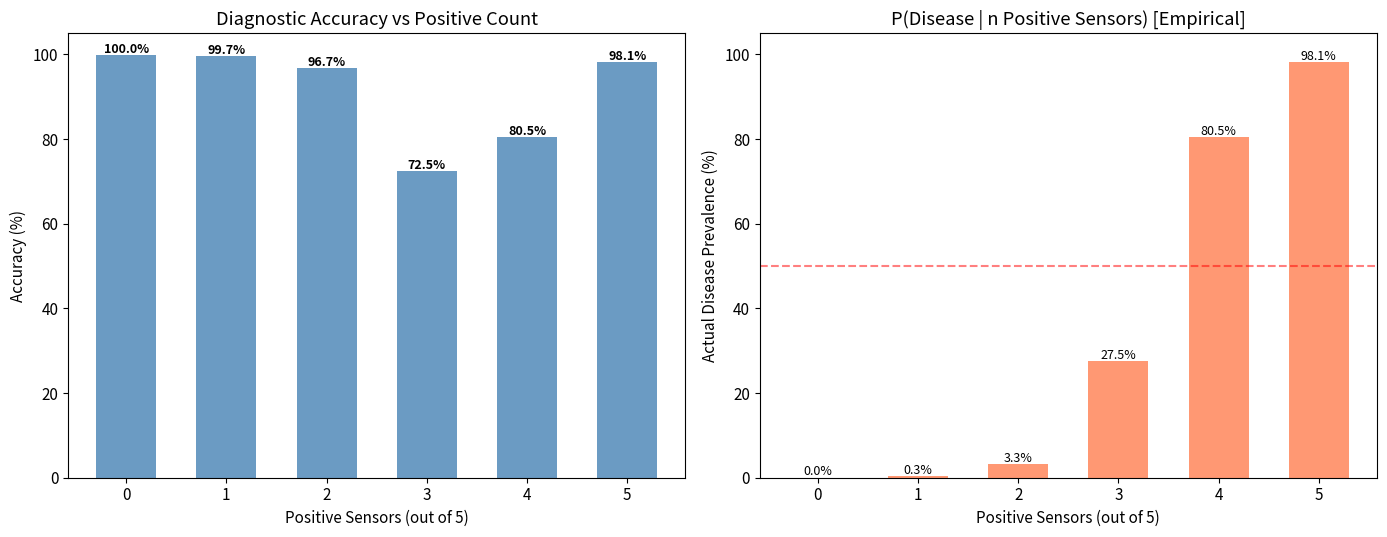
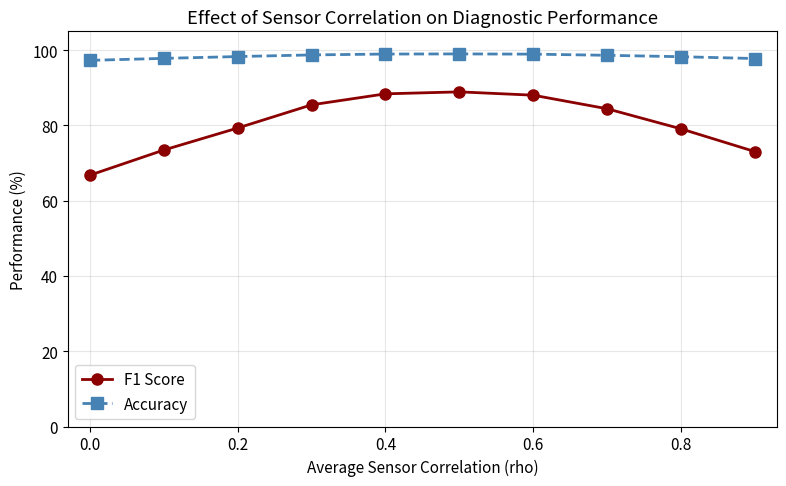
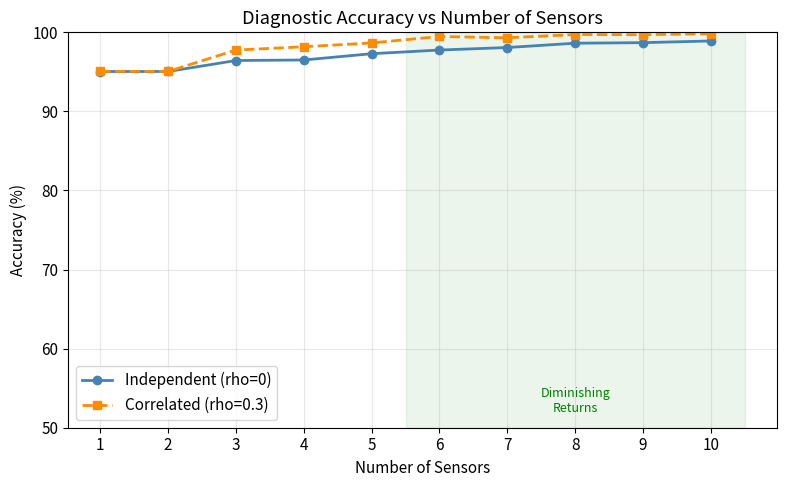
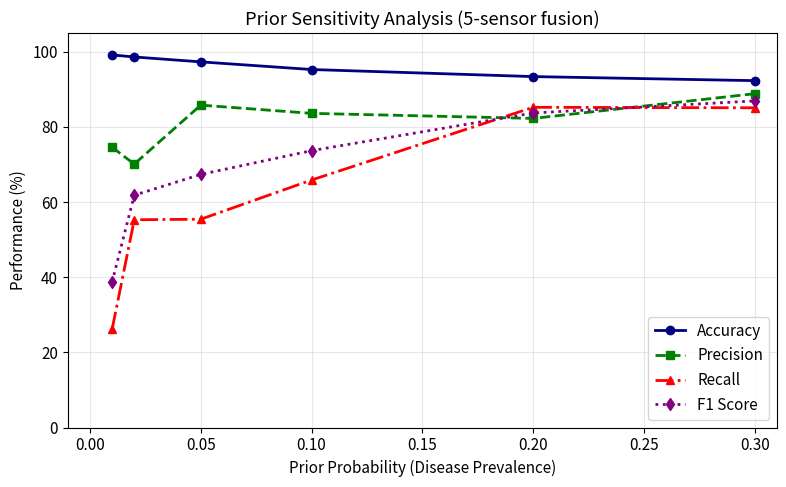
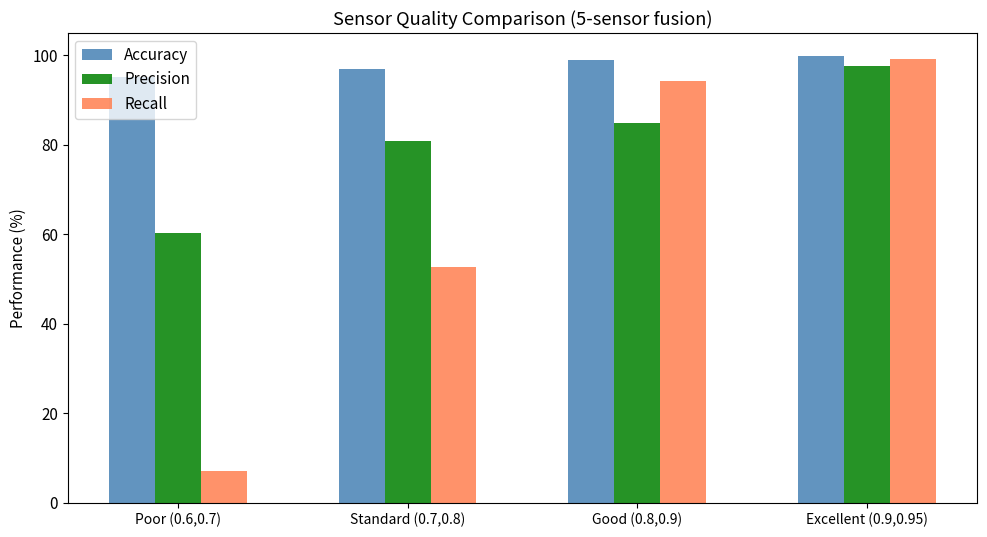

Write the Python code that produced these figures, in order.
"""8.5 Monte Carlo Simulation - CORRECTED VERSION
Simple independent Bernoulli model for each sensor.
"""
import sys, os
sys.stdout.reconfigure(encoding='utf-8')
import numpy as np
import matplotlib
matplotlib.use('Agg')
import matplotlib.pyplot as plt

np.random.seed(42)
plt.rcParams['font.family'] = 'sans-serif'
plt.rcParams['font.size'] = 11
plt.rcParams['axes.unicode_minus'] = False

OUT = r'D:\obsidian\Holographic-Biology\technical\F-zhang-yingqing-holographic-biology\simulations'
os.makedirs(OUT, exist_ok=True)
PRIOR = 0.05

def generate_observations(n_patients, sensors, prior=PRIOR, rho=0.0):
    """
    CORRECT model:
    - Patients with disease (prior%): each sensor positive with prob = sensitivity
    - Patients without disease: each sensor positive with prob = 1-specificity (false positive)
    - Correlation: shared latent variable for disease+ patients, shared different for disease- patients
    """
    n = len(sensors)
    has_disease = np.random.random(n_patients) < prior
    obs = np.zeros((n_patients, n), dtype=bool)
    
    for i, (sens, spec) in enumerate(sensors):
        # Generate independent noise
        noise = np.random.random(n_patients)
        
        # For correlated noise, blend with shared noise
        shared_noise = np.random.random(n_patients)
        z = rho * shared_noise + (1 - rho) * noise
        z = np.clip(z, 0, 1)  # keep in [0,1]
        
        # Threshold depends on disease state
        thresh = np.where(has_disease, 1 - sens, spec)
        obs[:, i] = z > thresh
    
    return has_disease, obs

def compute_posterior(obs, sensors, prior=PRIOR):
    """Vectorized Bayes posterior."""
    n = len(sensors)
    prior_odds = prior / (1 - prior)
    lr = np.ones(obs.shape[0])
    for i, (sens, spec) in enumerate(sensors):
        pos_lr = sens / (1 - spec)
        neg_lr = (1 - sens) / spec
        lr *= np.where(obs[:, i], pos_lr, neg_lr)
    po = prior_odds * lr
    return po / (1 + po), lr

def compute_confusion(has_disease, posteriors, decision_thresh=0.5):
    pred = posteriors > decision_thresh
    tp = np.sum(pred & has_disease)
    fp = np.sum(pred & ~has_disease)
    tn = np.sum(~pred & ~has_disease)
    fn = np.sum(~pred & has_disease)
    total = len(has_disease)
    return {
        'accuracy': (tp+tn)/total,
        'precision': tp/(tp+fp) if (tp+fp)>0 else 0,
        'recall': tp/(tp+fn) if (tp+fn)>0 else 0,
        'specificity': tn/(tn+fp) if (tn+fp)>0 else 0,
        'f1': 2*tp/(2*tp+fp+fn) if (2*tp+fp+fn)>0 else 0,
    }

# Standard 5-sensor setup
sensors_5 = [(0.75, 0.85), (0.70, 0.80), (0.72, 0.82), (0.68, 0.78), (0.71, 0.83)]
N = 500000  # 500K patients for robust stats

print("="*60)
print("HOLOGRAPHIC DIAGNOSIS MONTE CARLO SIMULATION")
print(f"Patients: {N:,}, Prior: {PRIOR}, Sensors: 5")
print("="*60)

# === Sim 1: Basic accuracy analysis ===
print("\n--- Sim 1: Accuracy by positive sensor count ---")
hd, obs = generate_observations(N, sensors_5, rho=0.0)
post, lr = compute_posterior(obs, sensors_5)

npos = np.sum(obs, axis=1)
pred = post > 0.5

# Overall accuracy
overall_cm = compute_confusion(hd, post)
print(f"  Overall accuracy:  {overall_cm['accuracy']*100:.1f}%")
print(f"  Precision:         {overall_cm['precision']*100:.1f}%")
print(f"  Recall:            {overall_cm['recall']*100:.1f}%")
print(f"  F1 score:          {overall_cm['f1']*100:.1f}%")

# By positive count
for pos in range(6):
    mask = npos == pos
    c = np.sum(mask)
    if c > 0:
        cm = compute_confusion(hd[mask], post[mask])
        avg_p = np.mean(post[mask])
        print(f"  {pos}/5 positive: n={c:6d}  acc={cm['accuracy']*100:5.1f}%  "
              f"avg_post={avg_p*100:5.1f}%  prec={cm['precision']*100:5.1f}%")

# === Sim 2: Correlation effect ===
print("\n--- Sim 2: Sensor correlation effect ---")
rhos = [0.0, 0.1, 0.2, 0.3, 0.4, 0.5, 0.6, 0.7, 0.8, 0.9]
corr_results = []
for rho in rhos:
    hd_r, obs_r = generate_observations(N//2, sensors_5, rho=rho)
    post_r, _ = compute_posterior(obs_r, sensors_5)
    cm = compute_confusion(hd_r, post_r)
    corr_results.append(cm)
    print(f"  rho={rho:.1f}: acc={cm['accuracy']*100:.1f}%  prec={cm['precision']*100:.1f}%  rec={cm['recall']*100:.1f}%  f1={cm['f1']*100:.1f}%")

# === Sim 3: Sensor count effect ===
print("\n--- Sim 3: Sensor count (rho=0.0 vs 0.3) ---")
sensor_pool = [(0.75,0.85),(0.70,0.80),(0.72,0.82),(0.68,0.78),(0.71,0.83),
               (0.73,0.84),(0.69,0.79),(0.74,0.86),(0.66,0.77),(0.70,0.81)]
n_pool = len(sensor_pool)
count_uncorr = []
count_corr = []
for n in range(1, n_pool+1):
    ss = sensor_pool[:n]
    hd_u, ob_u = generate_observations(N//3, ss, rho=0.0)
    hd_c, ob_c = generate_observations(N//3, ss, rho=0.3)
    post_u, _ = compute_posterior(ob_u, ss)
    post_c, _ = compute_posterior(ob_c, ss)
    cm_u = compute_confusion(hd_u, post_u)
    cm_c = compute_confusion(hd_c, post_c)
    count_uncorr.append(cm_u)
    count_corr.append(cm_c)
    print(f"  n={n:2d}: uncorr={cm_u['accuracy']*100:.1f}%  corr(0.3)={cm_c['accuracy']*100:.1f}%")

# === Sim 4: Prior sensitivity ===
print("\n--- Sim 4: Prior sensitivity ---")
priors = [0.01, 0.02, 0.05, 0.10, 0.20, 0.30]
prior_results = []
for p in priors:
    hd_p, ob_p = generate_observations(N//2, sensors_5, prior=p)
    post_p, _ = compute_posterior(ob_p, sensors_5, prior=p)
    cm = compute_confusion(hd_p, post_p)
    prior_results.append(cm)
    print(f"  prior={p:.2f}: acc={cm['accuracy']*100:.1f}%  prec={cm['precision']*100:.1f}%  rec={cm['recall']*100:.1f}%  f1={cm['f1']*100:.1f}%")

# === Sim 5: Sensor quality ===
print("\n--- Sim 5: Sensor quality ---")
quality_sets = {
    'Poor (0.6,0.7)': [(0.60, 0.70)]*5,
    'Standard (0.7,0.8)': [(0.70, 0.80)]*5,
    'Good (0.8,0.9)': [(0.80, 0.90)]*5,
    'Excellent (0.9,0.95)': [(0.90, 0.95)]*5,
}
qual_results = {}
for label, ss in quality_sets.items():
    hd_q, ob_q = generate_observations(N//2, ss)
    post_q, _ = compute_posterior(ob_q, ss)
    cm = compute_confusion(hd_q, post_q)
    qual_results[label] = cm
    print(f"  {label}: acc={cm['accuracy']*100:.1f}%  prec={cm['precision']*100:.1f}%  rec={cm['recall']*100:.1f}%  f1={cm['f1']*100:.1f}%")

# === Sim 6: Decision threshold optimization ===
print("\n--- Sim 6: Threshold optimization ---")
thresholds = np.arange(0.05, 0.96, 0.05)
thresh_results = []
for th in thresholds:
    hd_t, ob_t = generate_observations(N//2, sensors_5)
    post_t, _ = compute_posterior(ob_t, sensors_5)
    cm = compute_confusion(hd_t, post_t, decision_thresh=th)
    thresh_results.append((th, cm))
    if abs(th - 0.5) < 0.01 or abs(th - 0.3) < 0.01 or abs(th - 0.7) < 0.01:
        print(f"  thresh={th:.2f}: acc={cm['accuracy']*100:.1f}%  prec={cm['precision']*100:.1f}%  "
              f"rec={cm['recall']*100:.1f}%  f1={cm['f1']*100:.1f}%")

# === PLOTS ===
print("\n--- Generating plots ---")

# Fig 1: Accuracy by positive count (WITH proper positive count data)
fig1, (ax1, ax2) = plt.subplots(1, 2, figsize=(14, 5.5))

# Count positives per decision threshold
pos_counts = {}
for pos in range(6):
    mask = npos == pos
    c = np.sum(mask)
    if c > 0:
        cm = compute_confusion(hd[mask], post[mask])
        pos_counts[pos] = cm

pos_vals = sorted(pos_counts.keys())
acc_vals = [pos_counts[k]['accuracy']*100 for k in pos_vals]
# Also compute P(disease|n_pos) from simulation
pd_given_npos = []
for pos in pos_vals:
    mask = npos == pos
    if np.sum(mask) > 0:
        pd_given_npos.append(np.mean(hd[mask])*100)
    else:
        pd_given_npos.append(0)

ax1.bar(pos_vals, acc_vals, color='steelblue', alpha=0.8, width=0.6)
ax1.set_xlabel('Positive Sensors (out of 5)')
ax1.set_ylabel('Accuracy (%)')
ax1.set_title('Diagnostic Accuracy vs Positive Count')
ax1.set_ylim(0, 105)
ax1.set_xticks(pos_vals)
for p, v in zip(pos_vals, acc_vals):
    ax1.text(p, v+0.5, f'{v:.1f}%', ha='center', fontsize=9, fontweight='bold')

ax2.bar(pos_vals, pd_given_npos, color='coral', alpha=0.8, width=0.6)
ax2.set_xlabel('Positive Sensors (out of 5)')
ax2.set_ylabel('Actual Disease Prevalence (%)')
ax2.set_title('P(Disease | n Positive Sensors) [Empirical]')
ax2.set_ylim(0, 105)
ax2.set_xticks(pos_vals)
ax2.axhline(y=50, color='red', ls='--', alpha=0.5, label='80% threshold')
for p, v in zip(pos_vals, pd_given_npos):
    ax2.text(p, v+0.5, f'{v:.1f}%', ha='center', fontsize=9)
fig1.tight_layout()
fig1.savefig(os.path.join(OUT, 'fig1_accuracy_vs_positive_count.png'), dpi=150)
plt.close(fig1)
print("  fig1: accuracy_vs_positive_count.png")

# Fig 2: Correlation effect
fig2, ax = plt.subplots(figsize=(8, 5))
ax.plot(rhos, [r['f1']*100 for r in corr_results], 'o-', color='darkred', lw=2, markersize=8, label='F1 Score')
ax.plot(rhos, [r['accuracy']*100 for r in corr_results], 's--', color='steelblue', lw=2, markersize=8, label='Accuracy')
ax.set_xlabel('Average Sensor Correlation (rho)')
ax.set_ylabel('Performance (%)')
ax.set_title('Effect of Sensor Correlation on Diagnostic Performance')
ax.set_xlim(-0.03, 0.93)
ax.set_ylim(0, 105)
ax.grid(True, alpha=0.3)
ax.legend()
fig2.tight_layout()
fig2.savefig(os.path.join(OUT, 'fig2_correlation_effect.png'), dpi=150)
plt.close(fig2)
print("  fig2: correlation_effect.png")

# Fig 3: Sensor count
fig3, ax = plt.subplots(figsize=(8, 5))
ax.plot(range(1, n_pool+1), [c['accuracy']*100 for c in count_uncorr], 'o-', color='steelblue', lw=2, label='Independent (rho=0)')
ax.plot(range(1, n_pool+1), [c['accuracy']*100 for c in count_corr], 's--', color='darkorange', lw=2, label='Correlated (rho=0.3)')
ax.set_xlabel('Number of Sensors')
ax.set_ylabel('Accuracy (%)')
ax.set_title('Diagnostic Accuracy vs Number of Sensors')
ax.set_xticks(range(1, n_pool+1))
ax.set_ylim(50, 100)
ax.grid(True, alpha=0.3)
ax.legend()
ax.axvspan(5.5, 10.5, alpha=0.08, color='green')
ax.text(8, 52, 'Diminishing\nReturns', ha='center', fontsize=9, color='green', style='italic')
fig3.tight_layout()
fig3.savefig(os.path.join(OUT, 'fig3_sensor_count_vs_accuracy.png'), dpi=150)
plt.close(fig3)
print("  fig3: sensor_count_vs_accuracy.png")

# Fig 4: Prior sensitivity
fig4, ax = plt.subplots(figsize=(8, 5))
p_vals = [p for p in priors]
ax.plot(p_vals, [r['accuracy']*100 for r in prior_results], 'o-', color='navy', lw=2, label='Accuracy')
ax.plot(p_vals, [r['precision']*100 for r in prior_results], 's--', color='green', lw=2, label='Precision')
ax.plot(p_vals, [r['recall']*100 for r in prior_results], '^-.', color='red', lw=2, label='Recall')
ax.plot(p_vals, [r['f1']*100 for r in prior_results], 'd:', color='purple', lw=2, label='F1 Score')
ax.set_xlabel('Prior Probability (Disease Prevalence)')
ax.set_ylabel('Performance (%)')
ax.set_title('Prior Sensitivity Analysis (5-sensor fusion)')
ax.set_xlim(-0.01, 0.31)
ax.set_ylim(0, 105)
ax.grid(True, alpha=0.3)
ax.legend()
fig4.tight_layout()
fig4.savefig(os.path.join(OUT, 'fig4_prior_sensitivity.png'), dpi=150)
plt.close(fig4)
print("  fig4: prior_sensitivity.png")

# Fig 5: Sensor quality comparison
fig5, ax = plt.subplots(figsize=(10, 5.5))
qlabels = list(qual_results.keys())
x = np.arange(len(qlabels))
w = 0.2
ax.bar(x-w, [qual_results[l]['accuracy']*100 for l in qlabels], w, label='Accuracy', color='steelblue', alpha=0.85)
ax.bar(x, [qual_results[l]['precision']*100 for l in qlabels], w, label='Precision', color='green', alpha=0.85)
ax.bar(x+w, [qual_results[l]['recall']*100 for l in qlabels], w, label='Recall', color='coral', alpha=0.85)
ax.set_ylabel('Performance (%)')
ax.set_title('Sensor Quality Comparison (5-sensor fusion)')
ax.set_xticks(x)
ax.set_xticklabels(qlabels, fontsize=10)
ax.legend()
ax.set_ylim(0, 105)
fig5.tight_layout()
fig5.savefig(os.path.join(OUT, 'fig5_sensor_quality_comparison.png'), dpi=150)
plt.close(fig5)
print("  fig5: sensor_quality_comparison.png")

print("\n=== ALL SIMULATIONS COMPLETE ===")
